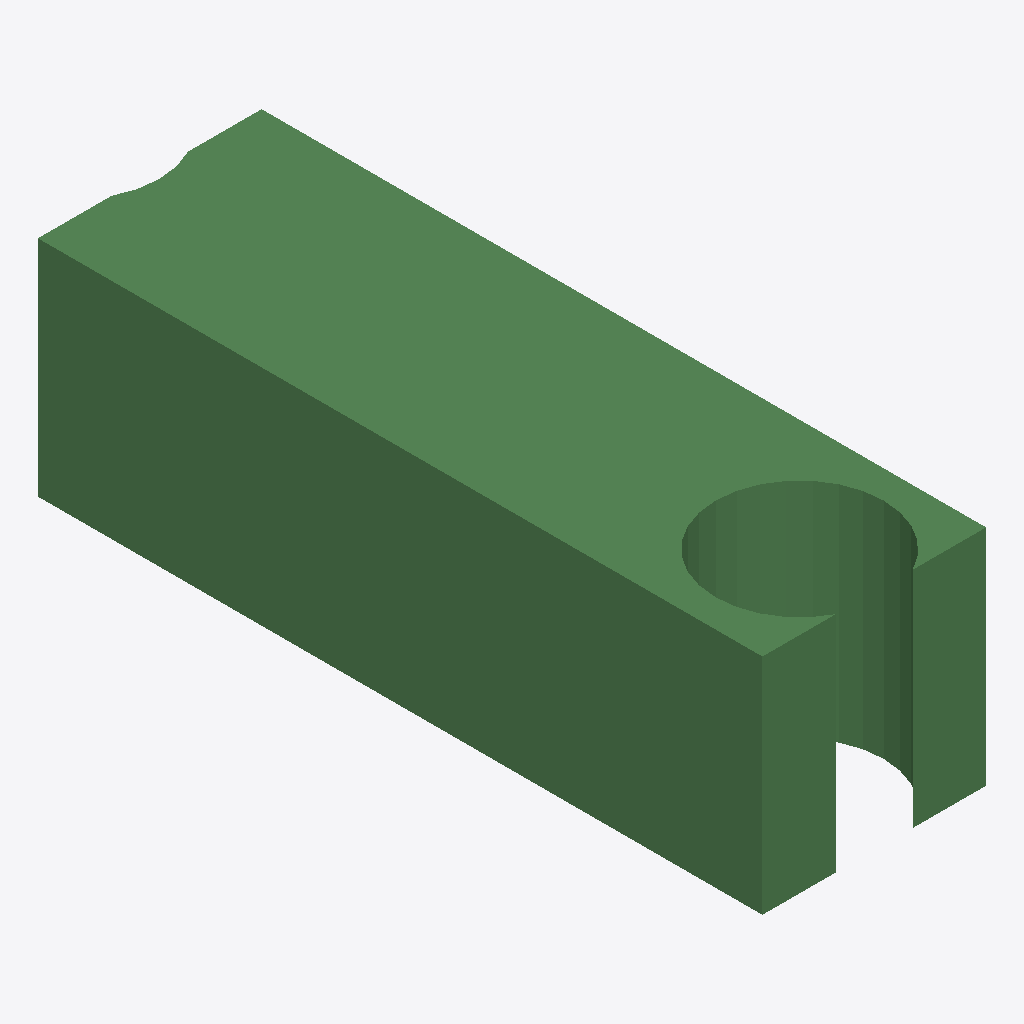
Isometric view of an IFC building model (IFC-SPF (STEP), schema IFC2X3, length unit metre), seen from the south-west, elements coloured by IFC class: 1 beam (green).
Extent 600.0 m × 1943.1 m × 600.0 m (x, y, z). Storeys (1): Default Building Storey at 0.00 m. Elements (1): 1 IfcBeam.

HEADER;
FILE_DESCRIPTION(('ViewDefinition [CoordinationView]'),'2;1');
FILE_NAME('/Users/macbook/Desktop/BIM/data/rst_advanced/IfcBeam224.ifc','2018-08-31T00:06:57-0400',('Unknown Author','info@ifctoolsproject.com'),('Unknown Organization'),'IFC Tools Project - IFC2x3 Java Toolbox','IFC2x3 Java Toolbox 2.0','Unknown Authorizer');
FILE_SCHEMA(('IFC2X3'));
ENDSEC;
DATA;
#227=IFCPROJECT('1cseDIk$11lx3ZrhUJReU4',#219,'Default Project','Description of Default Project',$,$,$,(#222),#226);
#229=IFCBUILDING('117YCubxP87Aa$nvHcMWg4',#219,'Default Building','Description',$,#228,$,$,.ELEMENT.,$,$,$);
#230=IFCBUILDINGSTOREY('16iC_0KGHAzw15iTBQPbcz',#219,'Default Building Storey','Description',$,#228,$,$,.ELEMENT.,$);
#1=IFCBEAM('2UD3D7uxP8kecbbBCRtz9Z',#2,'M_Concrete-Rectangular Beam:600 x 900:151781',$,'M_Concrete-Rectangular Beam:600 x 900:125534',#3,#4,'151781');
ENDSEC;
